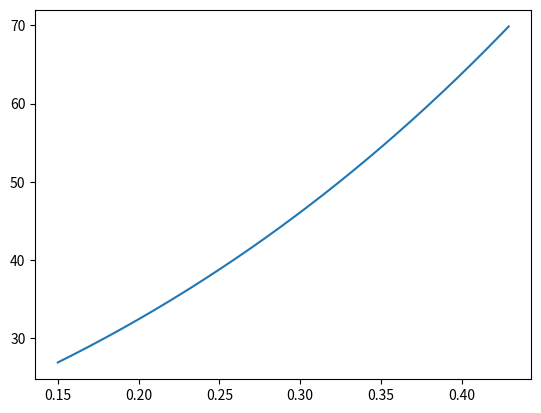

Python code for this plot:
from numpy import*
import argparse
import matplotlib.pyplot as plt

parser = argparse.ArgumentParser()
parser.add_argument('--zmin',nargs=1,type=float, default=0.15, help='zmin')
parser.add_argument('--zmax',nargs=1,type=float, default=0.43, help='zmax')
args     = parser.parse_args()

def integral(x,k):
	return (1+x)**(k+1)/(k+1)

zmin = args.zmin
zmax = args.zmax
z    = arange(zmin,zmax,0.001)

k    = 4.4
errk = array([1.9,-2.0])
#error(1+z)^k is (1+z)^k log(k) * errk

R02 = 32.4
errR02 = array([18.5,-12.2])

R0 = R02/(1.+0.2)**k  #at z=0.2 
errR0 = R0*sqrt((1.2**k*log(k)*errk/1.2**k)**2. + (errR02/R02)**2.)
R = R0*(integral(zmax,k)-integral(zmin,k))
print(R)

plt.plot(z,R0*(1+z)**k)
plt.show()
